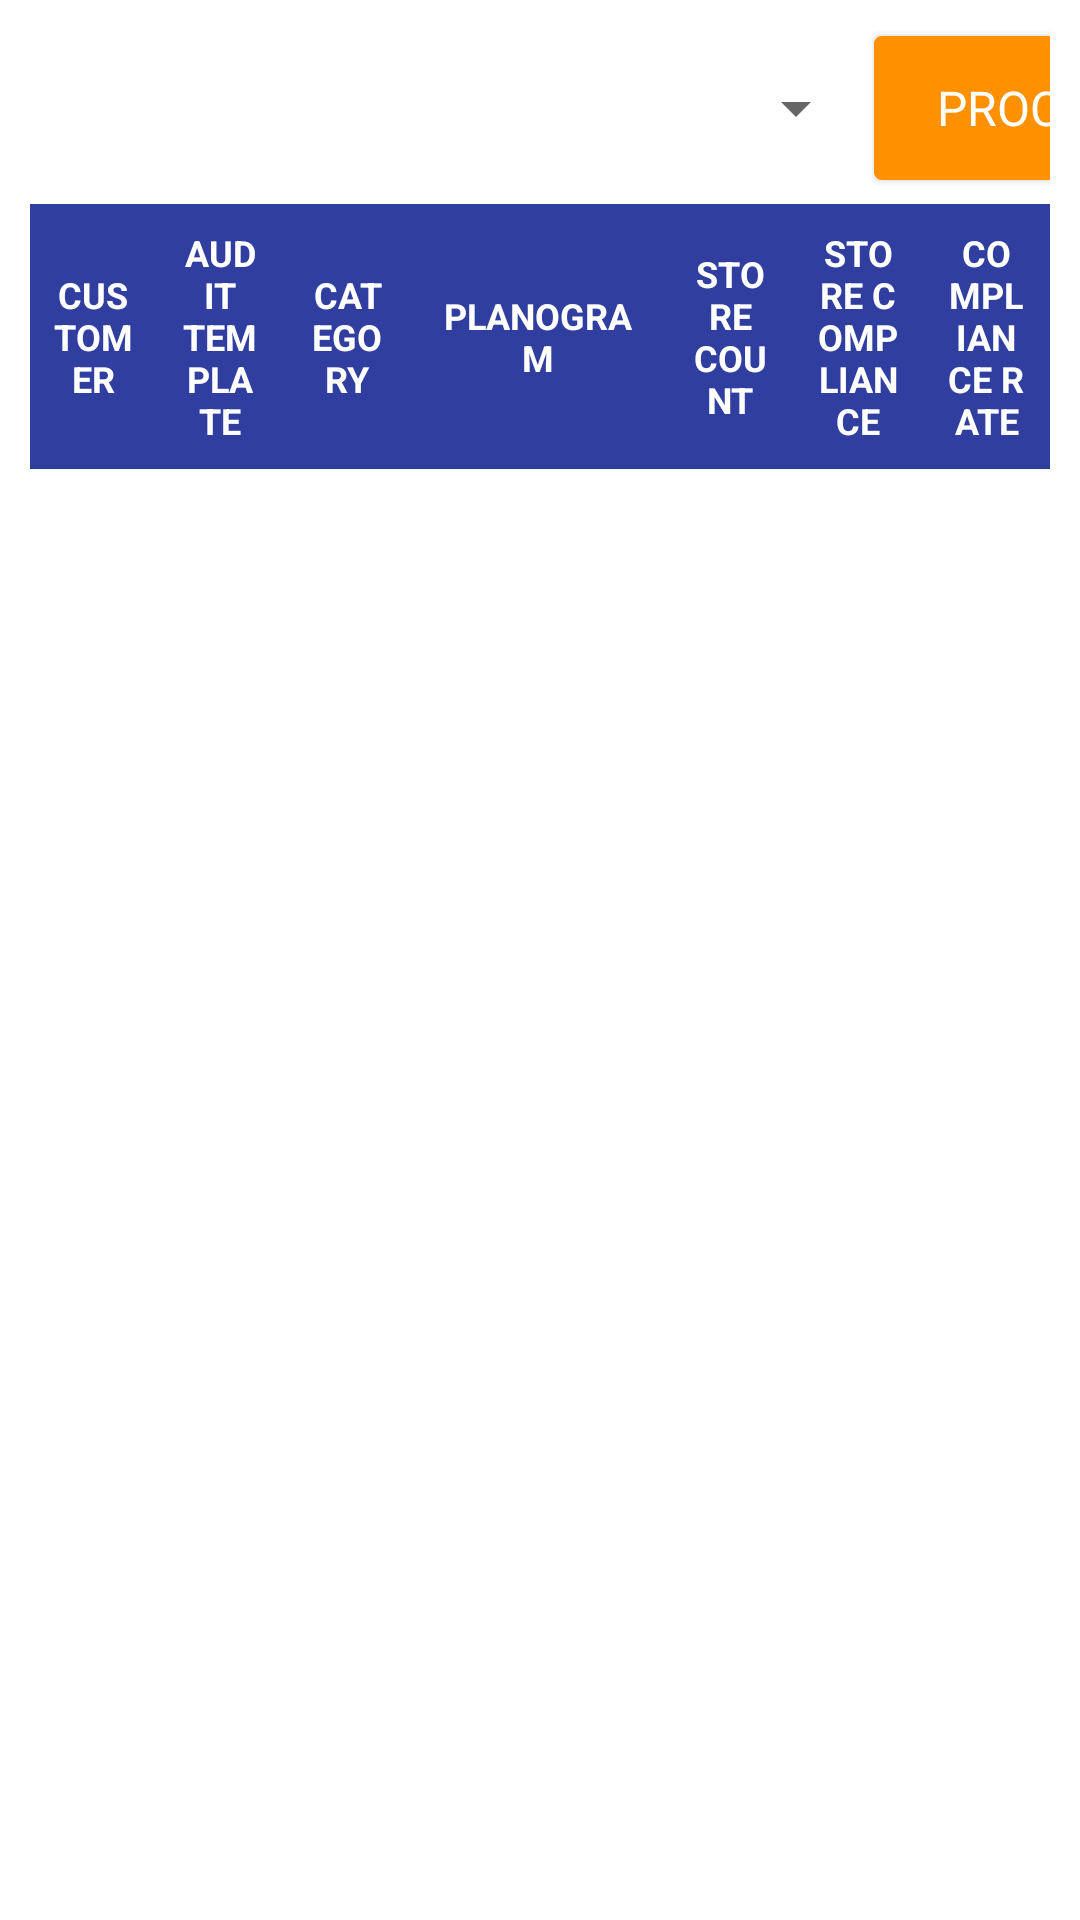

The Android layout XML behind this screen, and the referenced resources:
<!-- AndroidManifest.xml: application theme AppTheme -->
<!-- res/layout/customized_plano_activity.xml -->
<?xml version="1.0" encoding="utf-8"?>
<LinearLayout xmlns:android="http://schemas.android.com/apk/res/android"
    xmlns:tools="http://schemas.android.com/tools"
    android:layout_width="match_parent"
    android:layout_height="match_parent"
    android:orientation="vertical"
    android:background="@color/white"
    tools:context=".Report.AuditSummary.ReportAuditActivity">

    <LinearLayout
        android:layout_width="match_parent"
        android:layout_height="match_parent"
        android:padding="10dp"
        android:orientation="vertical">

        <LinearLayout
            android:layout_width="450dp"
            android:layout_height="wrap_content"
            android:layout_gravity="center"
            android:layout_marginBottom="6dp"
            android:orientation="horizontal">

            <Spinner
                android:id="@+id/spnAudit"
                android:layout_width="0dp"
                android:layout_gravity="center_vertical"
                android:layout_height="wrap_content"
                android:layout_weight="3"/>

            <Button
                android:id="@+id/btnProcess"
                android:layout_width="0dp"
                android:layout_height="wrap_content"
                android:layout_weight="1"
                android:layout_gravity="center_vertical"
                android:text="PROCESS"
                style="@style/button_design"
                android:background="@drawable/btn_accent" />

        </LinearLayout>

        <LinearLayout
            android:layout_width="match_parent"
            android:layout_height="wrap_content"
            android:orientation="horizontal">

            <TextView
                android:layout_width="0dp"
                android:layout_height="match_parent"
                android:layout_weight="1"
                android:textSize="12sp"
                android:padding="8dp"
                android:textStyle="bold"
                android:gravity="center"
                android:background="@color/colorPrimaryDark"
                android:textColor="@color/white"
                android:text="CUSTOMER"/>

            <TextView
                android:layout_width="0dp"
                android:layout_height="match_parent"
                android:layout_weight="1"
                android:textSize="12sp"
                android:padding="8dp"
                android:textStyle="bold"
                android:gravity="center"
                android:background="@color/colorPrimaryDark"
                android:textColor="@color/white"
                android:text="AUDIT TEMPLATE"/>

            <TextView
                android:layout_width="0dp"
                android:layout_height="match_parent"
                android:layout_weight="1"
                android:textSize="12sp"
                android:padding="8dp"
                android:textStyle="bold"
                android:gravity="center"
                android:background="@color/colorPrimaryDark"
                android:textColor="@color/white"
                android:text="CATEGORY"/>

            <TextView
                android:layout_width="0dp"
                android:layout_height="match_parent"
                android:layout_weight="2"
                android:textSize="12sp"
                android:padding="8dp"
                android:textStyle="bold"
                android:background="@color/colorPrimaryDark"
                android:textColor="@color/white"
                android:gravity="center"
                android:text="PLANOGRAM"/>

            <TextView
                android:layout_width="0dp"
                android:layout_height="match_parent"
                android:layout_weight="1"
                android:textSize="12sp"
                android:padding="8dp"
                android:textStyle="bold"
                android:background="@color/colorPrimaryDark"
                android:textColor="@color/white"
                android:gravity="center"
                android:text="STORE COUNT"/>

            <TextView
                android:layout_width="0dp"
                android:layout_height="match_parent"
                android:layout_weight="1"
                android:textSize="12sp"
                android:padding="8dp"
                android:textStyle="bold"
                android:background="@color/colorPrimaryDark"
                android:textColor="@color/white"
                android:gravity="center"
                android:text="STORE COMPLIANCE"/>

            <TextView
                android:layout_width="0dp"
                android:layout_height="match_parent"
                android:layout_weight="1"
                android:textSize="12sp"
                android:padding="8dp"
                android:textStyle="bold"
                android:background="@color/colorPrimaryDark"
                android:textColor="@color/white"
                android:gravity="center"
                android:text="COMPLIANCE RATE"/>

        </LinearLayout>

        <ListView
            android:id="@+id/lvwPlanogramReport"
            android:layout_width="match_parent"
            android:layout_height="match_parent"
            android:drawSelectorOnTop="false"/>

    </LinearLayout>

</LinearLayout>
<!-- resources referenced by this layout -->
<resources>
  <color name="colorPrimaryDark">#303F9F</color>
  <color name="white">#FFFFFF</color>
  <!-- drawable btn_accent (drawable) -->
  <?xml version="1.0" encoding="utf-8"?>
  <selector xmlns:android="http://schemas.android.com/apk/res/android">
      <item android:state_enabled="false" >
          <shape>
              <solid
                  android:color="@color/colorAccentLight" />
              <stroke
                  android:width="1dp"
                  android:color="@color/colorAccentLight" />
              <corners
                  android:radius="2dp" />
              <padding
                  android:left="7dp"
                  android:top="7dp"
                  android:right="7dp"
                  android:bottom="7dp" />
          </shape>
      </item>
      <item android:state_pressed="true" >
          <shape>
              <solid
                  android:color="@color/colorAccentLight" />
              <stroke
                  android:width="1dp"
                  android:color="@color/colorAccentLight" />
              <corners
                  android:radius="2dp" />
              <padding
                  android:left="7dp"
                  android:top="7dp"
                  android:right="7dp"
                  android:bottom="7dp" />
          </shape>
      </item>
      <item>
          <shape>
              <gradient
                  android:startColor="@color/colorAccentDark"
                  android:endColor="@color/colorAccentDark"
                  android:angle="270" />
              <stroke
                  android:width="1dp"
                  android:color="@color/colorAccentDark" />
              <corners
                  android:radius="2dp" />
              <padding
                  android:left="7dp"
                  android:top="7dp"
                  android:right="7dp"
                  android:bottom="7dp" />
          </shape>
      </item>
  </selector>
  <style name="button_design">
          <item name="android:layout_width">wrap_content</item>
          <item name="android:layout_height">32dp</item>
          <item name="android:textColor">#ffffff</item>
          <item name="android:gravity">center</item>
          <item name="android:paddingLeft">16dp</item>
          <item name="android:paddingRight">16dp</item>
          <item name="android:layout_margin">2dp</item>
          <item name="android:textSize">16sp</item>
          <item name="android:fontFamily">sans-serif</item>
      </style>
  <style name="AppTheme" parent="Theme.AppCompat.Light.DarkActionBar">
          
          <item name="colorPrimary">@color/colorPrimary</item>
          <item name="colorPrimaryDark">@color/colorPrimaryDark</item>
          <item name="colorAccent">@color/colorAccent</item>
      </style>
  <color name="colorAccentLight">#FFD180</color>
  <color name="colorAccentDark">#FF9100</color>
  <color name="colorPrimary">#3F51B5</color>
  <color name="colorAccent">#FFAB40</color>
</resources>
